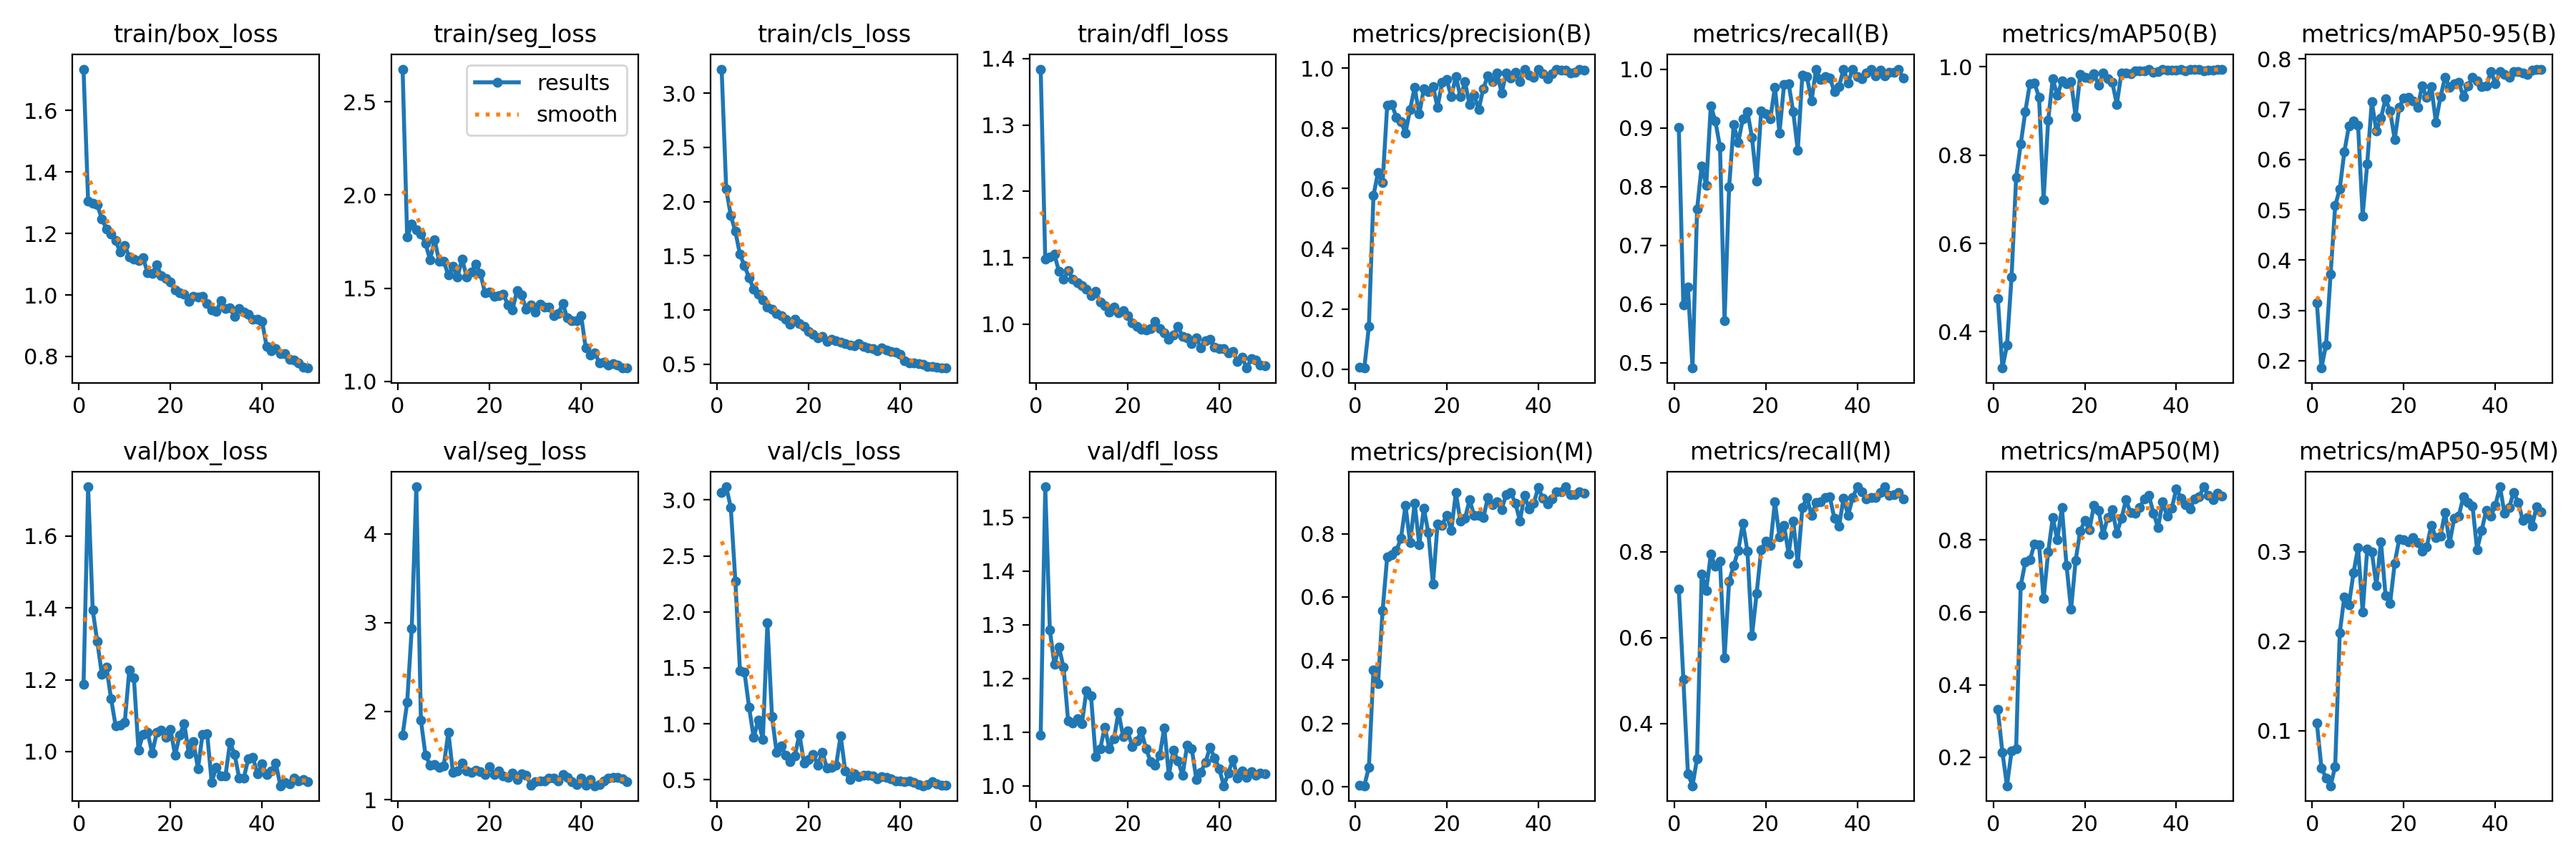

The file beside this chart, header and first rows:
epoch, time, train/box_loss, train/seg_loss, train/cls_loss, train/dfl_loss, metrics/precision(B), metrics/recall(B), metrics/mAP50(B), metrics/mAP50-95(B), metrics/precision(M), metrics/recall(M), metrics/mAP50(M), metrics/mAP50-95(M), val/box_loss, val/seg_loss, val/cls_loss, val/dfl_loss, lr/pg0, lr/pg1, lr/pg2
1, 35.95, 1.735, 2.675, 3.222, 1.384, 0.0058, 0.9011, 0.475, 0.3153, 0.00458, 0.7134, 0.3314, 0.1086, 1.186, 1.731, 3.067, 1.095, 0.0004334, 0.0004334, 0.0004334
2, 44.36, 1.304, 1.773, 2.115, 1.097, 0.0038, 0.5989, 0.3175, 0.1854, 0.00325, 0.5037, 0.2137, 0.05849, 1.737, 2.098, 3.117, 1.557, 0.000866, 0.000866, 0.000866
3, 52.5, 1.299, 1.845, 1.872, 1.101, 0.1416, 0.6291, 0.3692, 0.2316, 0.06099, 0.283, 0.1215, 0.04716, 1.394, 2.931, 2.934, 1.29, 0.001281, 0.001281, 0.001281
4, 60.54, 1.293, 1.814, 1.725, 1.105, 0.5764, 0.4912, 0.5236, 0.3718, 0.3699, 0.2552, 0.2168, 0.03849, 1.306, 4.53, 2.275, 1.227, 0.001568, 0.001568, 0.001568
5, 68.69, 1.248, 1.792, 1.513, 1.079, 0.654, 0.7614, 0.7491, 0.5081, 0.326, 0.3187, 0.224, 0.06022, 1.215, 1.898, 1.475, 1.259, 0.001535, 0.001535, 0.001535
6, 76.76, 1.215, 1.739, 1.407, 1.068, 0.6192, 0.8354, 0.8249, 0.5417, 0.5573, 0.7482, 0.6731, 0.2092, 1.235, 1.507, 1.459, 1.221, 0.001502, 0.001502, 0.001502
7, 85.99, 1.199, 1.653, 1.298, 1.08, 0.8756, 0.8015, 0.8985, 0.6153, 0.7267, 0.7106, 0.7385, 0.2499, 1.148, 1.393, 1.147, 1.121, 0.001469, 0.001469, 0.001469
8, 95.81, 1.177, 1.758, 1.193, 1.067, 0.8797, 0.9379, 0.9619, 0.6666, 0.7337, 0.7941, 0.744, 0.2408, 1.072, 1.397, 0.8762, 1.117, 0.001436, 0.001436, 0.001436
9, 105.1, 1.14, 1.644, 1.148, 1.062, 0.8369, 0.9112, 0.9633, 0.6768, 0.7463, 0.7665, 0.7881, 0.2765, 1.074, 1.369, 1.032, 1.126, 0.001403, 0.001403, 0.001403
10, 114.1, 1.162, 1.644, 1.092, 1.058, 0.8209, 0.8681, 0.9315, 0.6679, 0.7847, 0.7777, 0.786, 0.3049, 1.081, 1.385, 0.8586, 1.116, 0.00137, 0.00137, 0.00137
11, 123.5, 1.123, 1.569, 1.028, 1.052, 0.7847, 0.5714, 0.6988, 0.4879, 0.8889, 0.5537, 0.6377, 0.233, 1.226, 1.765, 1.9, 1.178, 0.001337, 0.001337, 0.001337
12, 133.1, 1.116, 1.615, 1.01, 1.042, 0.8627, 0.8, 0.8792, 0.5919, 0.772, 0.7317, 0.7665, 0.303, 1.205, 1.306, 1.064, 1.168, 0.001304, 0.001304, 0.001304
13, 142.5, 1.112, 1.56, 0.9663, 1.05, 0.9354, 0.9052, 0.9731, 0.715, 0.8963, 0.7683, 0.8604, 0.3001, 1.005, 1.324, 0.7475, 1.055, 0.001271, 0.001271, 0.001271
14, 151.9, 1.121, 1.657, 0.946, 1.033, 0.847, 0.8755, 0.9351, 0.6562, 0.7653, 0.8033, 0.7996, 0.2623, 1.048, 1.419, 0.8014, 1.069, 0.001238, 0.001238, 0.001238
15, 161.4, 1.071, 1.561, 0.9121, 1.028, 0.9311, 0.9157, 0.9677, 0.6825, 0.8796, 0.8663, 0.889, 0.3112, 1.053, 1.325, 0.7168, 1.109, 0.001205, 0.001205, 0.001205
16, 170.6, 1.071, 1.586, 0.871, 1.018, 0.9227, 0.9276, 0.9621, 0.7207, 0.8032, 0.8013, 0.7299, 0.2515, 0.9961, 1.31, 0.6621, 1.07, 0.001172, 0.001172, 0.001172
17, 179.3, 1.097, 1.631, 0.9134, 1.025, 0.9393, 0.8833, 0.9673, 0.6961, 0.6398, 0.6047, 0.6078, 0.2426, 1.053, 1.334, 0.7148, 1.088, 0.001139, 0.001139, 0.001139
18, 187.5, 1.062, 1.578, 0.8753, 1.016, 0.8694, 0.8088, 0.8872, 0.6401, 0.8299, 0.7024, 0.7434, 0.2873, 1.06, 1.32, 0.9073, 1.137, 0.001106, 0.001106, 0.001106
19, 195.7, 1.054, 1.475, 0.8485, 1.02, 0.9529, 0.9286, 0.9821, 0.7039, 0.827, 0.804, 0.8242, 0.3145, 1.041, 1.288, 0.6459, 1.092, 0.001073, 0.001073, 0.001073
20, 204, 1.042, 1.481, 0.8022, 1.012, 0.9619, 0.924, 0.9762, 0.7228, 0.8586, 0.8251, 0.8525, 0.3132, 1.061, 1.377, 0.6796, 1.102, 0.00104, 0.00104, 0.00104
21, 212.1, 1.017, 1.455, 0.7792, 1.001, 0.9044, 0.9157, 0.9751, 0.7237, 0.8103, 0.8141, 0.8273, 0.3112, 0.99, 1.282, 0.7283, 1.073, 0.001007, 0.001007, 0.001007
22, 220.3, 1.006, 1.461, 0.7433, 0.9964, 0.9725, 0.9694, 0.9853, 0.7164, 0.9292, 0.9165, 0.8948, 0.3156, 1.045, 1.33, 0.6317, 1.084, 0.0009739, 0.0009739, 0.0009739
23, 228.5, 1.004, 1.467, 0.7544, 0.9915, 0.9041, 0.8916, 0.9584, 0.7034, 0.8395, 0.8355, 0.8817, 0.3102, 1.078, 1.267, 0.7454, 1.102, 0.0009409, 0.0009409, 0.0009409
24, 236.5, 0.9795, 1.411, 0.7073, 0.9907, 0.954, 0.9738, 0.9856, 0.7462, 0.8481, 0.8617, 0.8144, 0.3004, 0.9947, 1.257, 0.606, 1.069, 0.0009078, 0.0009078, 0.0009078
25, 244.6, 0.9948, 1.384, 0.7306, 0.9932, 0.8783, 0.9753, 0.9736, 0.7231, 0.9073, 0.7952, 0.8616, 0.3055, 1.027, 1.298, 0.6112, 1.046, 0.0008748, 0.0008748, 0.0008748
26, 252.7, 0.9937, 1.486, 0.7188, 1.004, 0.9095, 0.9274, 0.9654, 0.7454, 0.8574, 0.872, 0.8839, 0.33, 0.9525, 1.227, 0.6264, 1.038, 0.0008418, 0.0008418, 0.0008418
27, 260.6, 0.9964, 1.463, 0.7062, 0.9935, 0.863, 0.8617, 0.9151, 0.6743, 0.8579, 0.7724, 0.8183, 0.3157, 1.048, 1.294, 0.8932, 1.057, 0.0008088, 0.0008088, 0.0008088
28, 268.8, 0.9714, 1.387, 0.6907, 0.986, 0.9324, 0.9902, 0.9868, 0.7246, 0.8502, 0.9035, 0.8587, 0.3176, 1.05, 1.28, 0.5805, 1.108, 0.0007758, 0.0007758, 0.0007758
29, 276.7, 0.9522, 1.41, 0.6765, 0.977, 0.9738, 0.9868, 0.9862, 0.7633, 0.9146, 0.9265, 0.91, 0.3443, 0.9146, 1.168, 0.4988, 1.02, 0.0007428, 0.0007428, 0.0007428
30, 284.7, 0.9461, 1.371, 0.6737, 0.9832, 0.9545, 0.946, 0.9838, 0.7442, 0.8916, 0.885, 0.8742, 0.3099, 0.9564, 1.203, 0.5536, 1.067, 0.0007098, 0.0007098, 0.0007098
31, 292.7, 0.9813, 1.414, 0.6895, 0.9961, 0.9835, 0.9997, 0.9912, 0.751, 0.9, 0.9148, 0.8733, 0.3376, 0.9331, 1.214, 0.528, 1.046, 0.0006768, 0.0006768, 0.0006768
32, 300.7, 0.9566, 1.4, 0.6651, 0.9807, 0.9176, 0.9819, 0.9907, 0.7531, 0.8767, 0.9159, 0.8892, 0.3403, 0.9319, 1.214, 0.5412, 1.02, 0.0006438, 0.0006438, 0.0006438
33, 308.6, 0.9586, 1.398, 0.6522, 0.9795, 0.9837, 0.9872, 0.9906, 0.7256, 0.9242, 0.9267, 0.9133, 0.3614, 1.025, 1.243, 0.5394, 1.076, 0.0006108, 0.0006108, 0.0006108
34, 316.5, 0.9294, 1.352, 0.6422, 0.9704, 0.9678, 0.9849, 0.9943, 0.7467, 0.9293, 0.9277, 0.9224, 0.3553, 0.9927, 1.245, 0.5342, 1.07, 0.0005778, 0.0005778, 0.0005778
35, 324.3, 0.9565, 1.364, 0.6262, 0.9792, 0.9854, 0.9615, 0.9881, 0.7628, 0.8966, 0.8775, 0.874, 0.3514, 0.9264, 1.213, 0.5058, 1.012, 0.0005448, 0.0005448, 0.0005448
36, 332.5, 0.9448, 1.416, 0.6529, 0.964, 0.954, 0.9705, 0.989, 0.7571, 0.8407, 0.8593, 0.8337, 0.3027, 0.9262, 1.287, 0.5242, 1.025, 0.0005118, 0.0005118, 0.0005118
37, 340.4, 0.9382, 1.339, 0.6309, 0.9746, 0.9965, 1, 0.995, 0.7447, 0.9213, 0.9249, 0.9048, 0.3241, 0.9801, 1.257, 0.5176, 1.044, 0.0004788, 0.0004788, 0.0004788
38, 348.3, 0.9216, 1.327, 0.616, 0.9768, 0.9765, 0.9766, 0.9918, 0.7461, 0.878, 0.8855, 0.8647, 0.3466, 0.9834, 1.205, 0.5106, 1.071, 0.0004458, 0.0004458, 0.0004458
39, 356.1, 0.9213, 1.325, 0.6142, 0.9649, 0.9694, 1, 0.9934, 0.7753, 0.8958, 0.9267, 0.8869, 0.3401, 0.9377, 1.172, 0.4855, 1.052, 0.0004127, 0.0004127, 0.0004127
40, 364.1, 0.9142, 1.354, 0.5926, 0.9627, 0.9957, 0.9878, 0.9928, 0.751, 0.9452, 0.9509, 0.9411, 0.3523, 0.9659, 1.245, 0.4855, 1.032, 0.0003797, 0.0003797, 0.0003797
41, 391.1, 0.8317, 1.179, 0.5304, 0.9629, 0.9801, 0.9841, 0.9935, 0.7753, 0.9116, 0.9396, 0.9151, 0.3728, 0.9363, 1.163, 0.4841, 1, 0.0003467, 0.0003467, 0.0003467
42, 398.9, 0.8182, 1.141, 0.5138, 0.9568, 0.9646, 0.9937, 0.9909, 0.7685, 0.8939, 0.9225, 0.8968, 0.3429, 0.9462, 1.229, 0.4888, 1.024, 0.0003137, 0.0003137, 0.0003137
43, 407.1, 0.8245, 1.153, 0.5137, 0.9584, 0.9817, 0.999, 0.9942, 0.7641, 0.9097, 0.9264, 0.8855, 0.3496, 0.9679, 1.16, 0.4764, 1.049, 0.0002807, 0.0002807, 0.0002807
44, 416.9, 0.8079, 1.099, 0.5035, 0.9435, 0.9948, 0.9881, 0.9948, 0.7754, 0.9325, 0.9267, 0.9132, 0.3666, 0.905, 1.177, 0.4592, 1.015, 0.0002477, 0.0002477, 0.0002477
45, 426.3, 0.8094, 1.103, 0.4962, 0.9501, 0.9934, 0.9976, 0.995, 0.7744, 0.9329, 0.9374, 0.9192, 0.3551, 0.9145, 1.217, 0.446, 1.027, 0.0002147, 0.0002147, 0.0002147
46, 435.3, 0.7904, 1.089, 0.4765, 0.9335, 0.9935, 0.9881, 0.9916, 0.7719, 0.9481, 0.9515, 0.9462, 0.335, 0.9105, 1.244, 0.4556, 1.016, 0.0001817, 0.0001817, 0.0001817
47, 444.9, 0.7884, 1.094, 0.482, 0.9472, 0.9845, 0.9942, 0.9926, 0.769, 0.9225, 0.9319, 0.9216, 0.3383, 0.9256, 1.256, 0.4814, 1.026, 0.0001487, 0.0001487, 0.0001487
48, 453.1, 0.7798, 1.089, 0.4695, 0.9451, 0.9848, 0.9948, 0.9934, 0.7784, 0.9243, 0.9335, 0.9111, 0.3287, 0.9175, 1.255, 0.4625, 1.02, 0.0001157, 0.0001157, 0.0001157
49, 461.2, 0.7654, 1.071, 0.4649, 0.938, 0.9957, 1, 0.995, 0.7798, 0.9334, 0.9377, 0.9283, 0.3508, 0.9231, 1.234, 0.4529, 1.023, 8.26832e-05, 8.26832e-05, 8.26832e-05
50, 469.3, 0.762, 1.071, 0.469, 0.9365, 0.9926, 0.9852, 0.9948, 0.7786, 0.9282, 0.9232, 0.921, 0.3448, 0.916, 1.209, 0.4491, 1.022, 4.96766e-05, 4.96766e-05, 4.96766e-05
